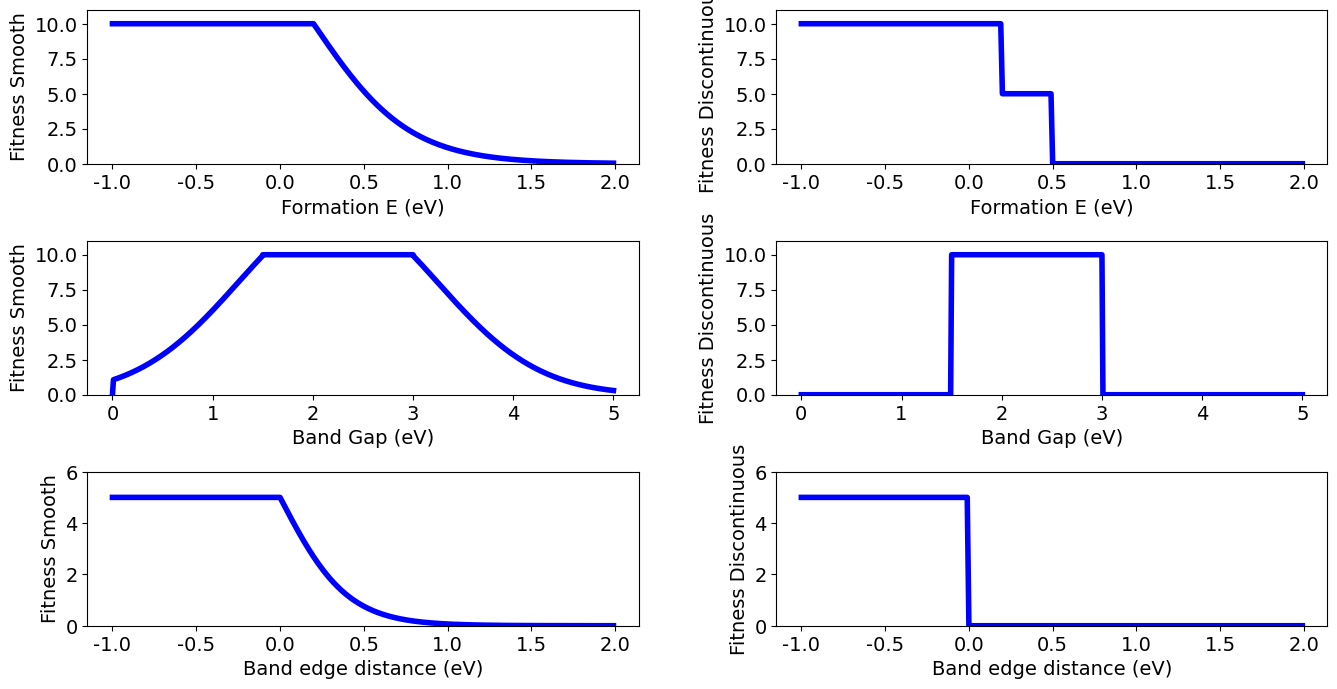

This figure's Python source:
#!/usr/bin/env python

'''
Created on Oct 28, 2012
'''
from __future__ import division

__author__ = "Anubhav Jain"
__copyright__ = "Copyright 2012, The Materials Project"
__version__ = "0.1"
__maintainer__ = "Anubhav Jain"
__email__ = "ajain@lbl.gov"
__date__ = "Oct 28, 2012"

import matplotlib.pyplot as plt
import numpy as np
import math

def gaussian_pdf(x, mean=0):
    return (1/math.sqrt(2*math.pi))*math.exp(-0.5*(x-mean)*(x-mean))

class FitnessPlot():

    def __init__(self, format=None):
        plt.figure(1, figsize=(16, 8))
        
        self.fontname = "Trebuchet MS"
        self.lw = 4
        self.fontsize = 14
        
        params = [("Formation E (eV)", "Smooth"), ("Formation E (eV)", "Discontinuous"), ("Band Gap (eV)", "Smooth"), ("Band Gap (eV)", "Discontinuous"), ("Band edge distance (eV)", "Smooth"), ("Band edge distance (eV)", "Discontinuous")]
        plt.subplot(3, 2, 1)
        for idx, param in enumerate(params):
            plt.subplot(3, 2, idx+1)
            self.get_data(param)
        
        plt.subplots_adjust(left=0.125, bottom=None, right=None, top=None, wspace=0.25, hspace=0.5)
        
        if format:
            plt.savefig("fitness_plot."+format)
        else:
            plt.show()
    
    def get_data(self, parameter):
        
        x = [1, 2, 3, 4, 5]
        y = [1, 2, 3, 4, 5]
        
        if parameter[0] == "Formation E (eV)":
            x = get_interval(-1, 2, 0.01)
            if parameter[1] == "Smooth":
                y = [heat_of_formation_complex(val) for val in x]
            else:
                y = [heat_of_formation_simple(val) for val in x]
        
        if parameter[0] == "Band Gap (eV)":
            x = get_interval(0, 5, 0.01)
            if parameter[1] == "Smooth":
                y = [gap_complex(val) for val in x]
            else:
                y = [gap_simple(val) for val in x]
        
        if parameter[0] == "Band Gap (eV)":
            x = get_interval(0, 5, 0.01)
            if parameter[1] == "Smooth":
                y = [gap_complex(val) for val in x]
            else:
                y = [gap_simple(val) for val in x]

        if parameter[0] == "Band edge distance (eV)":
            x = get_interval(-1, 2, 0.01)
            if parameter[1] == "Smooth":
                y = [edge_complex(val) for val in x]
            else:
                y = [edge_simple(val) for val in x]
                                
        plt.xlabel(parameter[0], fontname=self.fontname, fontsize=self.fontsize)
        plt.ylabel("Fitness "+parameter[1], fontname=self.fontname, fontsize=self.fontsize)
        plt.setp(plt.gca().get_xticklabels(), fontname=self.fontname, fontsize=self.fontsize)
        plt.setp(plt.gca().get_yticklabels(), fontname=self.fontname, fontsize=self.fontsize)
        plt.errorbar(x, y, lw=self.lw, color="blue")
        plt.ylim((0, max(y)+1))
        #plt.xlim((0, NUM_CANDS))
    

def heat_of_formation_complex (heat_of_formation):
    if heat_of_formation <= 0.2:
        return 10
    else:
        return 20 * (1-1/(1+math.exp(((-heat_of_formation) + 0.2) * 3.5)))


def heat_of_formation_simple(heat_of_formation):
    if heat_of_formation <= 0.2:
        return 10
    
    if heat_of_formation <= 0.5:
        return 5
    
    return 0


def gap_complex(gap_dir):
    if gap_dir == 0:
        return 0
    if (gap_dir >= 1.5 and gap_dir <= 3):
        return 10
    else:
        return 33 * gaussian_pdf(gap_dir, 2.25)


def gap_simple(gap_dir):
    if (gap_dir >= 1.5 and gap_dir <= 3):
        return 10
    return 0


def edge_complex(cb_dir):
    if cb_dir <= 0:
        return 5
    else:
        distance = cb_dir * 5
        return 10 * (1-1/(1+math.exp(-distance)))


def edge_simple(cb_dir):
    if cb_dir <= 0:
        return 5
    return 0

                          
def get_interval(min, max, interval):
    counter = min
    m_a = []
    while counter <= max:
        m_a.append(counter)
        counter += interval
    return m_a

if __name__ == "__main__":
    format = "png"
    
    if format:
        FitnessPlot(format=format)
    
    else:
        FitnessPlot()
    
    
"""
# example data
x = [1, 2, 3, 4, 5]
y = [1, 2, 3, 4, 5]
x2 = [2, 4, 6, 8, 10]
xerr = [1, 2, 3, 4, 5]

# First illustrate basic pyplot interface, using defaults where possible.
plt.xlim((0,6))
plt.ylim((0,6))
plt.errorbar(x, y, xerr=xerr)
plt.errorbar(x2, y, xerr=xerr)

print 'yay'
plt.show()
"""
